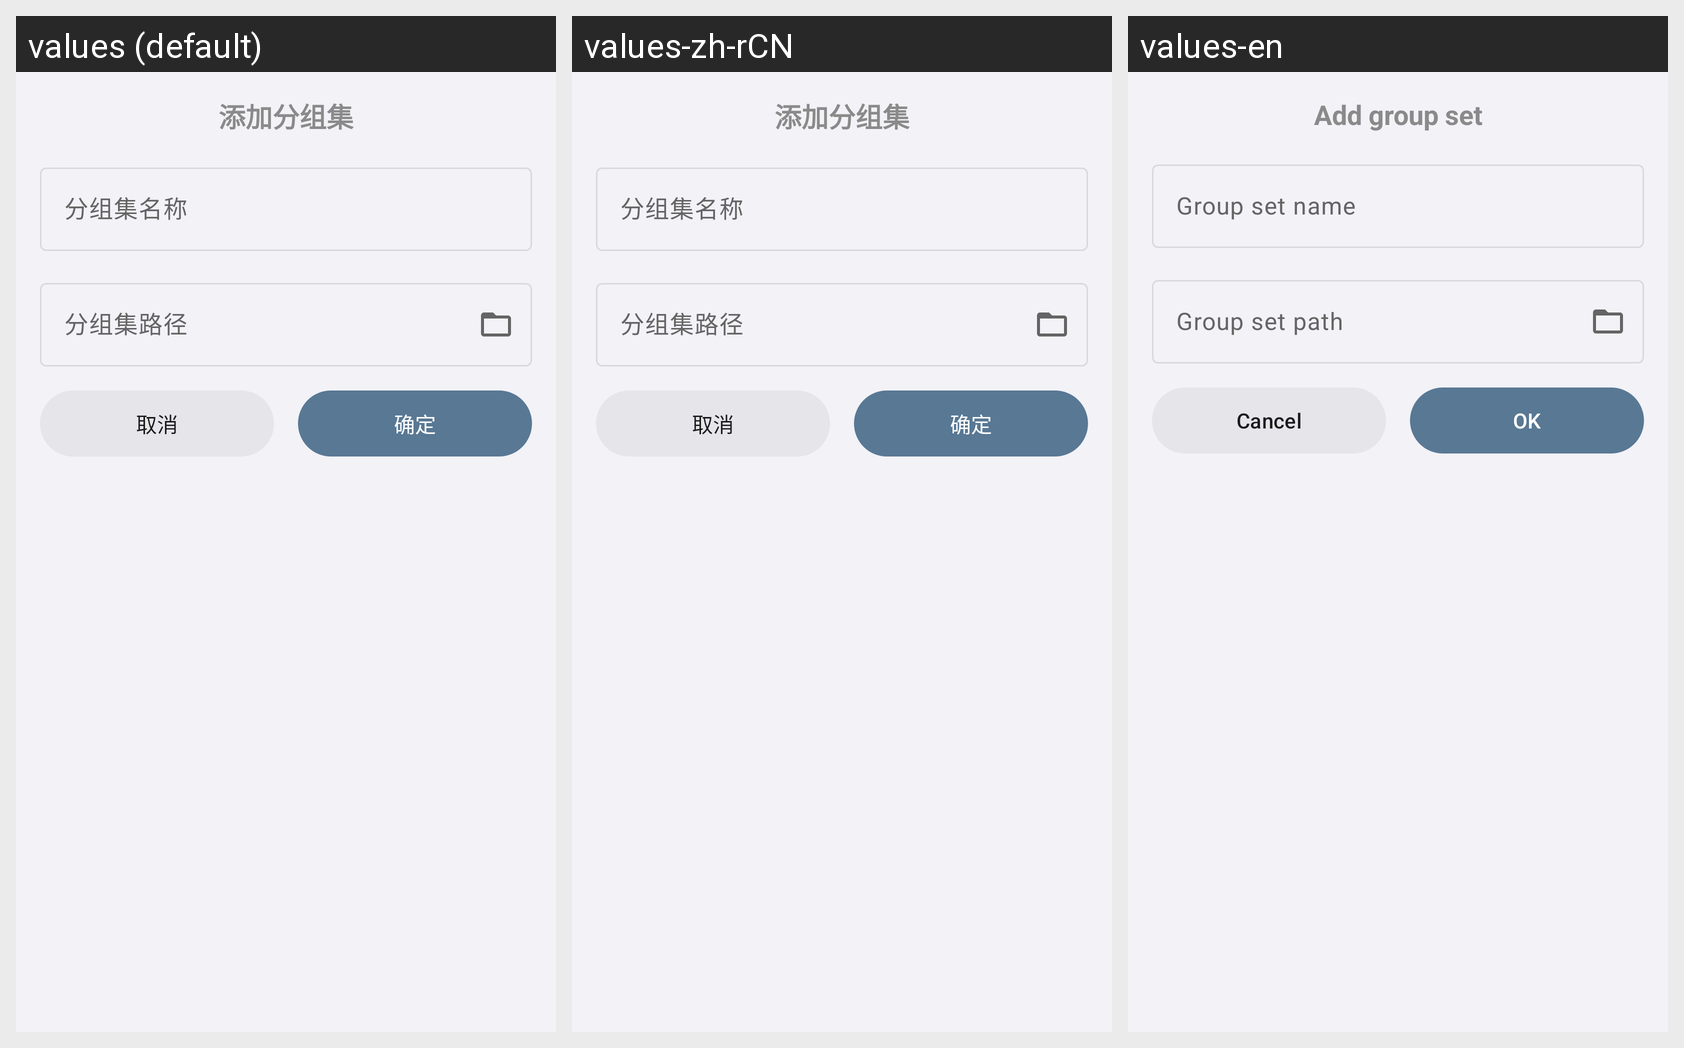

Here is an Android app screen in its default locale and in the app's own translations. Write out the translated-string differences for the strings that appear on this screen.
Android screen res/layout/bottom_sheet_add_group_set.xml rendered under 3 locales, left to right: values (default), values-zh-rCN, values-en. Device: Nexus 5 (rendered at 1080×1920; each locale shown at half size, 540×960, under a caption strip naming it); theme Theme.AppSnapshot.
Strings drawn on this screen, with the default value and each locale's value (text and hints the layout hard-codes, and strings that could not be matched under every locale, appear in the picture but are not listed):

group_set_add_title
  values: 添加分组集
  values-zh-rCN: 添加分组集
  values-en: Add group set

group_set_name_hint
  values: 分组集名称
  values-zh-rCN: 分组集名称
  values-en: Group set name

group_set_path_hint
  values: 分组集路径
  values-zh-rCN: 分组集路径
  values-en: Group set path

cancel
  values: 取消
  values-zh-rCN: 取消
  values-en: Cancel

confirm
  values: 确定
  values-zh-rCN: 确定
  values-en: OK
